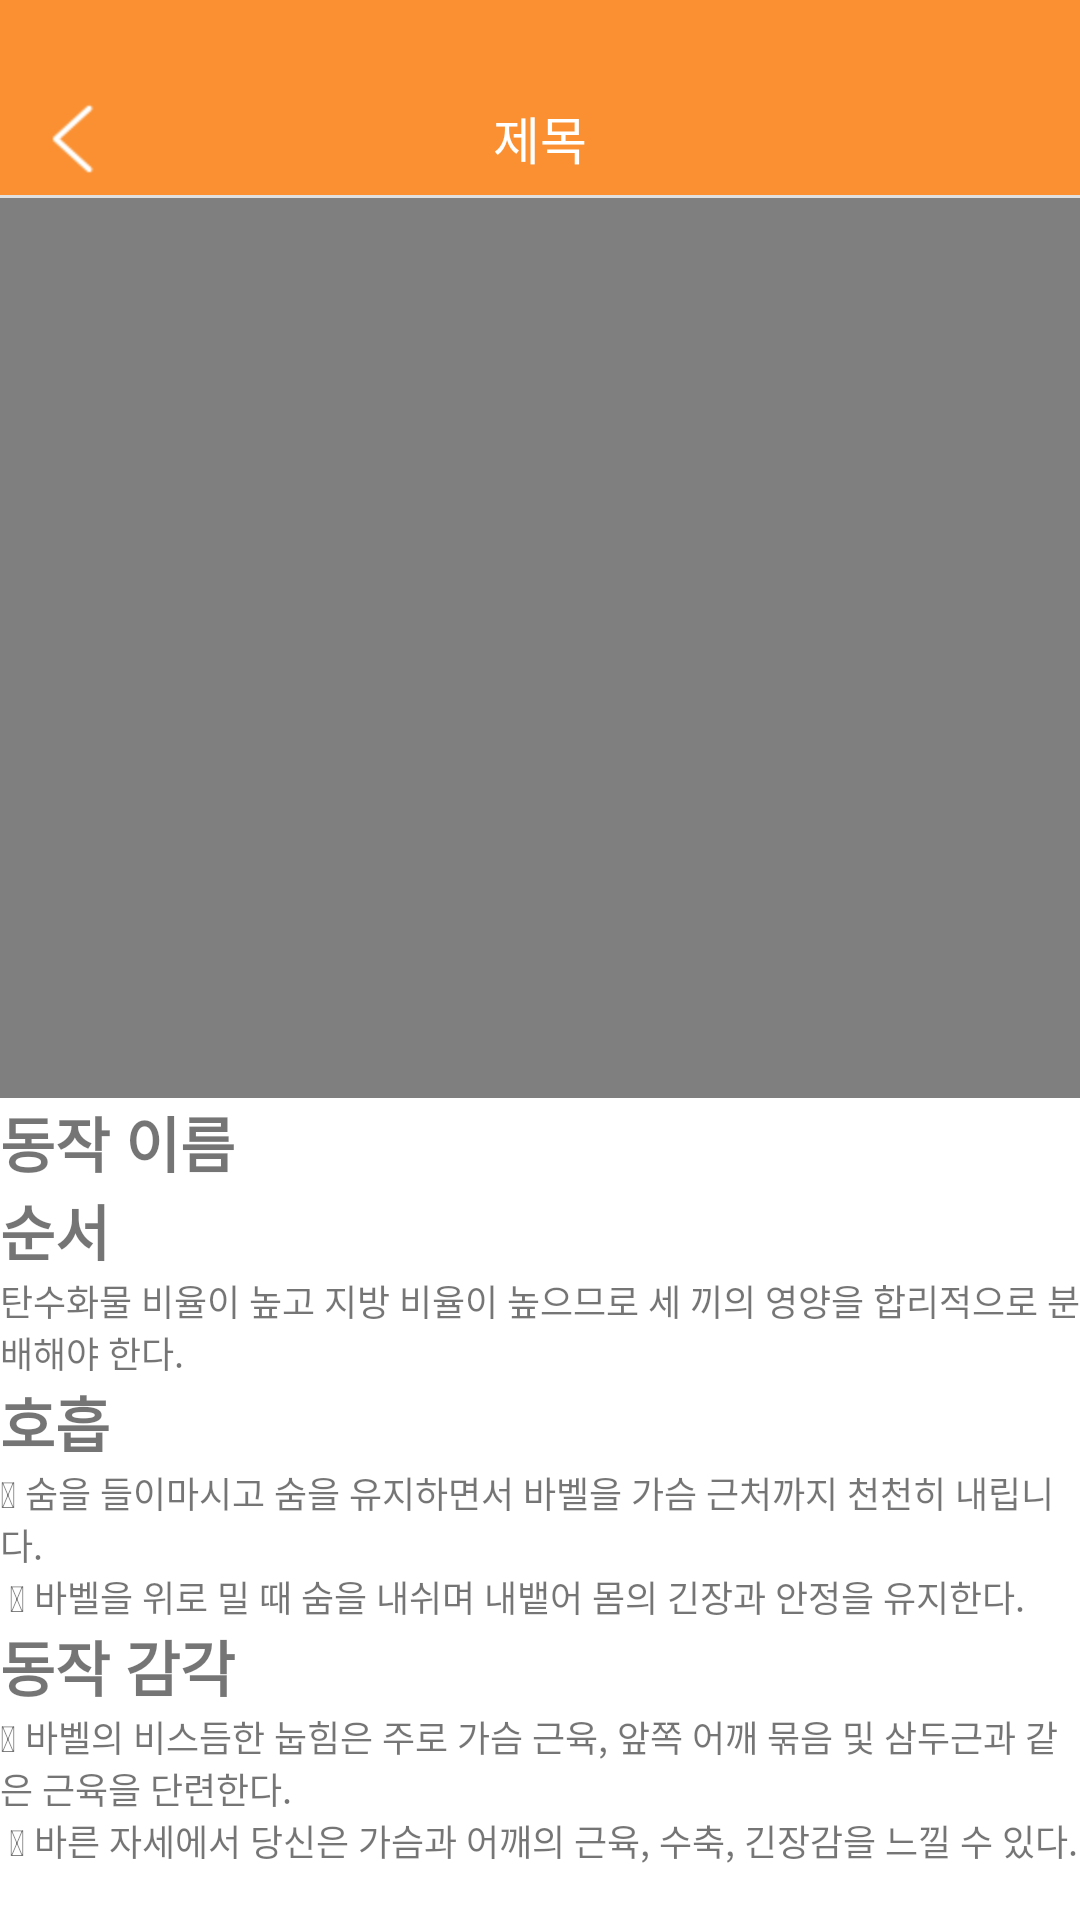

Here is an Android app screen rendered from its layout file. Give the layout XML and the strings, colors and styles it references.
<!-- AndroidManifest.xml: application theme Theme.DietPlanApp -->
<!-- res/layout/activity_productdetails.xml -->
<?xml version="1.0" encoding="utf-8"?>

<LinearLayout xmlns:android="http://schemas.android.com/apk/res/android"

    android:layout_width="match_parent"
    android:layout_height="match_parent"
    xmlns:app="http://schemas.android.com/apk/res-auto"
    android:orientation="vertical">
    <include
        android:id="@+id/include_top_green"
        layout="@layout/include_top_title_green"
        android:visibility="visible" />
    <VideoView
        android:id="@+id/video_local"
        android:layout_width="match_parent"
        android:layout_height="@dimen/dp_300" />

    <TextView
        android:id="@+id/tv_name"
        android:layout_width="wrap_content"
        android:layout_height="wrap_content"
        android:text="@string/yy_value"
        android:textSize="@dimen/space_20dp"
        android:textStyle="bold" />
<ScrollView
    android:layout_width="match_parent"
    android:layout_height="match_parent">
    <LinearLayout
        android:layout_width="match_parent"
        android:layout_height="match_parent"
        android:orientation="vertical">
        <TextView
            android:layout_width="wrap_content"
            android:layout_height="wrap_content"
            android:text="순서"
            android:textSize="@dimen/space_20dp"
            android:textStyle="bold"/>

        <TextView
            android:id="@+id/tv_step"
            android:layout_width="wrap_content"
            android:layout_height="wrap_content"
            android:text="@string/nut_result"
            android:textSize="@dimen/space_12dp" />

        <TextView
            android:layout_width="wrap_content"
            android:layout_height="wrap_content"
            android:text="호흡"
            android:textSize="@dimen/space_20dp"
            android:textStyle="bold"/>
        <TextView
            android:id="@+id/tv_huxi"
            android:layout_width="wrap_content"
            android:layout_height="wrap_content"
            android:text="@string/huxi0"
            android:textSize="@dimen/space_12dp"/>
        <TextView
            android:layout_width="wrap_content"
            android:layout_height="wrap_content"
            android:text="동작 감각"
            android:textSize="@dimen/space_20dp"
            android:textStyle="bold"/>
        <TextView
            android:id="@+id/tv_feel"
            android:layout_width="wrap_content"
            android:layout_height="wrap_content"
            android:text="@string/feel0"
            android:textSize="@dimen/space_12dp"/>

    </LinearLayout>
</ScrollView>

</LinearLayout>
<!-- res/layout/include_top_title_green.xml (included above) -->
<?xml version="1.0" encoding="utf-8"?>

<RelativeLayout xmlns:android="http://schemas.android.com/apk/res/android"
    xmlns:tools="http://schemas.android.com/tools"
    android:layout_width="match_parent"
    android:layout_height="@dimen/ds_66dp"
    android:background="@color/bg">

    <RelativeLayout
        android:layout_width="match_parent"
        android:layout_height="@dimen/ds_40dp"
        android:layout_alignParentBottom="true"
        tools:ignore="UselessParent">
        
        <ImageView
            android:id="@+id/iv_back"
            android:layout_width="wrap_content"
            android:layout_height="wrap_content"
            android:layout_centerVertical="true"
            android:layout_marginLeft="@dimen/ds_11dp"
            android:background="@mipmap/btn_back_white"
            android:gravity="bottom"
            tools:ignore="ContentDescription,RtlHardcoded" />
        
        <TextView
            android:id="@+id/tv_tittle"
            android:layout_width="wrap_content"
            android:layout_height="wrap_content"
            android:layout_centerInParent="true"
            android:text="제목"
            android:textColor="@color/white"
            android:textSize="@dimen/ds_17sp"
            tools:ignore="HardcodedText" />
        
        <TextView
            android:id="@+id/tv_base_some"
            android:layout_width="wrap_content"
            android:layout_height="wrap_content"
            android:layout_alignParentRight="true"
            android:layout_centerVertical="true"
            android:layout_marginRight="@dimen/ds_15dp"
            android:text="其他"
            android:textColor="@color/white"
            android:textSize="@dimen/ds_14sp"
            android:visibility="gone"
            tools:ignore="HardcodedText,RtlHardcoded" />
        
        <ImageButton
            android:id="@+id/iv_white_search"
            android:layout_width="wrap_content"
            android:layout_height="wrap_content"
            android:layout_alignParentRight="true"
            android:layout_centerVertical="true"
            android:layout_marginRight="@dimen/ds_16dp"
            android:visibility="gone"
            tools:ignore="ContentDescription,RtlHardcoded" />
        
        <TextView
            android:id="@+id/tv_add"
            android:layout_width="wrap_content"
            android:layout_height="wrap_content"
            android:layout_alignParentRight="true"
            android:layout_centerVertical="true"
            android:layout_marginRight="@dimen/ds_23dp"
            android:drawablePadding="@dimen/ds_4dp"
            android:text="添加"
            android:textColor="@color/white"
            android:textSize="@dimen/ds_16sp"
            android:visibility="gone"
            tools:ignore="HardcodedText,RtlHardcoded" />
        
        <TextView
            android:id="@+id/tv_commit"
            android:layout_width="wrap_content"
            android:layout_height="wrap_content"
            android:layout_alignParentRight="true"
            android:layout_centerVertical="true"
            android:visibility="gone"
            android:layout_marginRight="@dimen/ds_23dp"
            android:text="提交"
            android:textColor="@color/white"
            android:textSize="@dimen/ds_15sp"
            tools:ignore="HardcodedText,RtlHardcoded" />

        <View
            android:layout_width="match_parent"
            android:layout_height="1dp"
            android:layout_alignParentBottom="true"
            android:background="#e0e0e0" />
    </RelativeLayout>
</RelativeLayout>
<!-- resources referenced by this layout -->
<resources>
  <color name="bg">#FA9031</color>
  <color name="white">#FFFFFFFF</color>
  <dimen name="dp_300">300dp</dimen>
  <dimen name="ds_11dp">11dp</dimen>
  <dimen name="ds_14sp">14sp</dimen>
  <dimen name="ds_15dp">15dp</dimen>
  <dimen name="ds_15sp">15sp</dimen>
  <dimen name="ds_16dp">16dp</dimen>
  <dimen name="ds_16sp">16sp</dimen>
  <dimen name="ds_17sp">17sp</dimen>
  <dimen name="ds_23dp">23dp</dimen>
  <dimen name="ds_40dp">40dp</dimen>
  <dimen name="ds_4dp">4dp</dimen>
  <dimen name="ds_66dp">66dp</dimen>
  <dimen name="space_12dp">12dp</dimen>
  <dimen name="space_20dp">20dp</dimen>
  <!-- mipmap btn_back_white: png bitmap (mipmap-hdpi, 670 bytes) -->
  <string name="feel0"> 바벨의 비스듬한 눕힘은 주로 가슴 근육, 앞쪽 어깨 묶음 및 삼두근과 같은 근육을 단련한다.\n
                           바른 자세에서 당신은 가슴과 어깨의 근육, 수축, 긴장감을 느낄 수 있다.</string>
  <string name="huxi0"> 숨을 들이마시고 숨을 유지하면서 바벨을 가슴 근처까지 천천히 내립니다.\n
                           바벨을 위로 밀 때 숨을 내쉬며 내뱉어 몸의 긴장과 안정을 유지한다.</string>
  <string name="nut_result">탄수화물 비율이 높고 지방 비율이 높으므로 세 끼의 영양을 합리적으로 분배해야 한다.</string>
  <string name="yy_value">동작 이름</string>
  <style name="Theme.DietPlanApp" parent="Theme.MaterialComponents.DayNight.DarkActionBar">
          
          <item name="colorPrimary">#FF8719</item>
          <item name="colorPrimaryVariant">#FF8719</item>
          <item name="colorOnPrimary">@color/white</item>
          
          <item name="colorSecondary">@color/teal_200</item>
          <item name="colorSecondaryVariant">@color/teal_700</item>
          <item name="colorOnSecondary">@color/black</item>
          
          <item name="android:statusBarColor" tools:targetApi="l">?attr/colorPrimaryVariant</item>
          
      </style>
  <color name="teal_200">#FF03DAC5</color>
  <color name="teal_700">#FF018786</color>
  <color name="black">#FF000000</color>
</resources>
